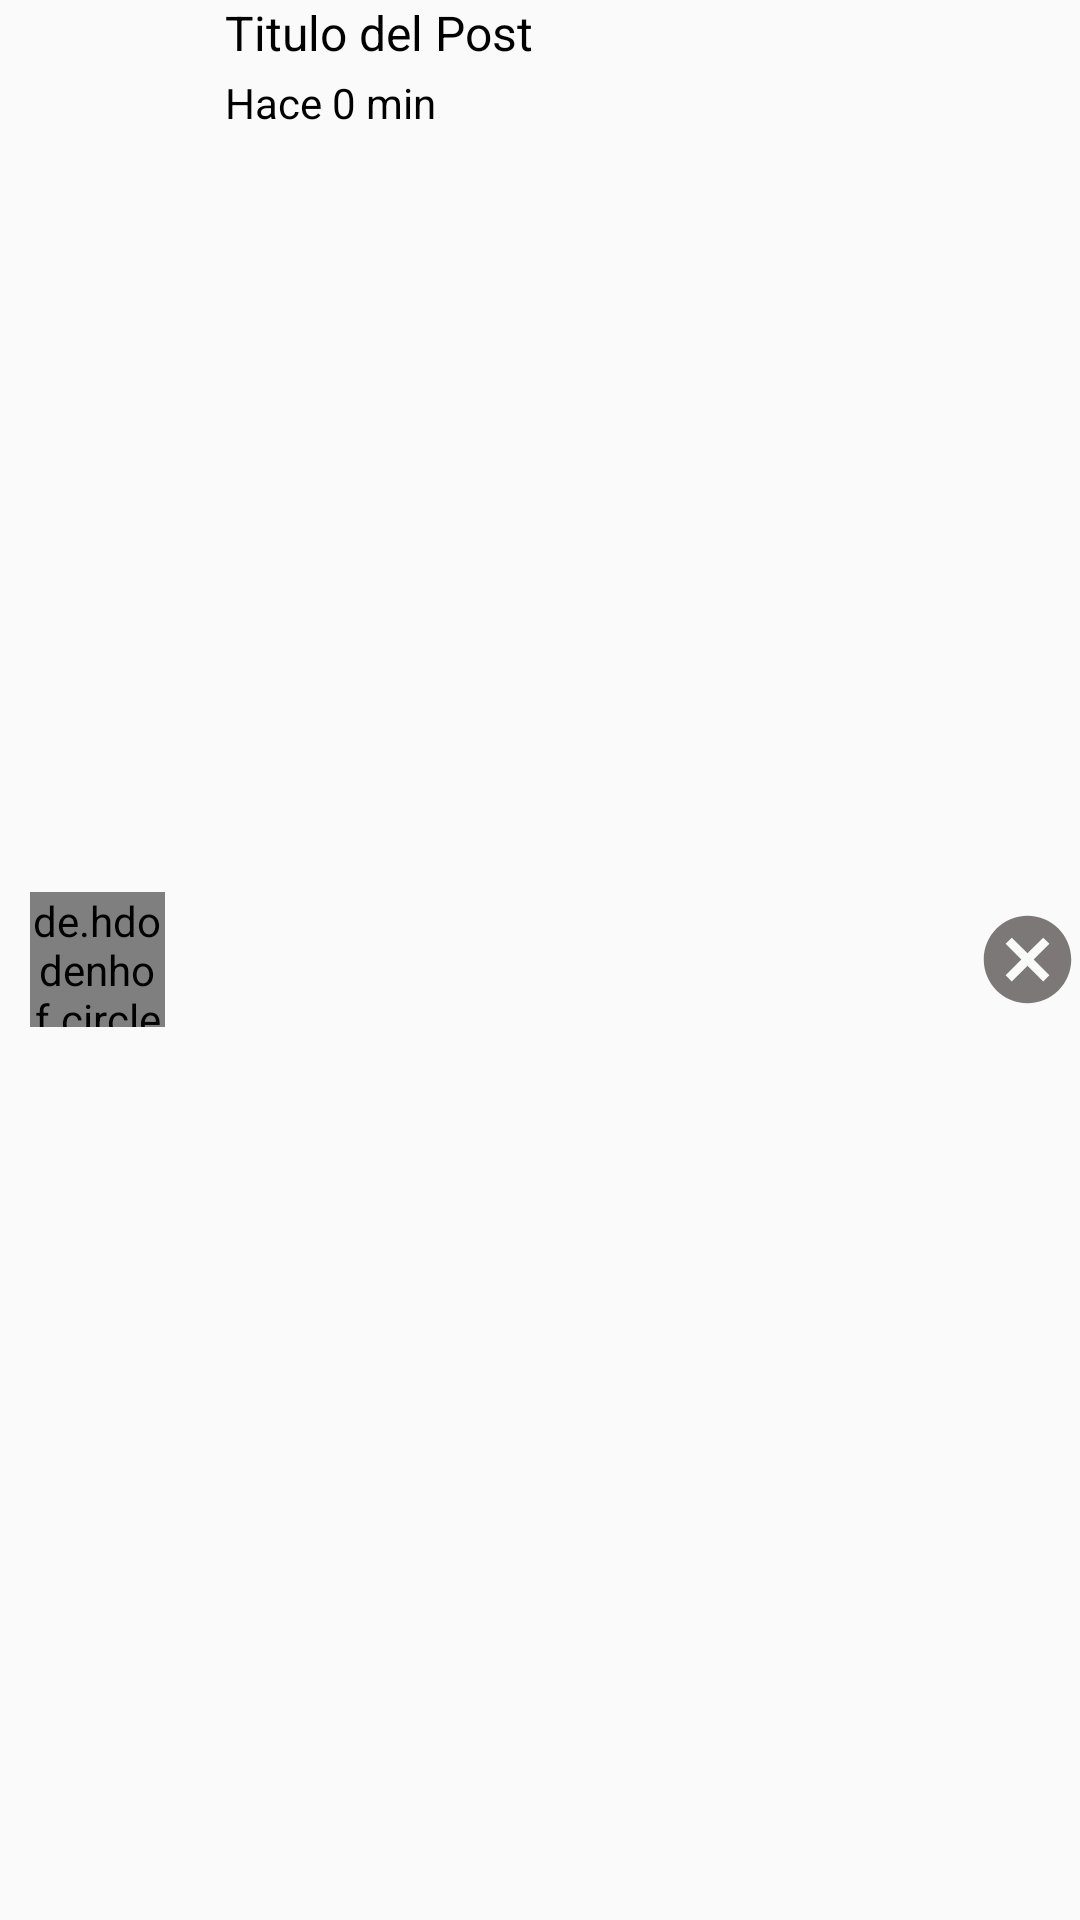

The Android layout XML behind this screen, and the referenced resources:
<!-- AndroidManifest.xml: application theme Theme.ProyectoDAM -->
<!-- res/layout/cardview_my_post.xml -->
<?xml version="1.0" encoding="utf-8"?>
<FrameLayout xmlns:android="http://schemas.android.com/apk/res/android"
    android:layout_width="match_parent"
    android:layout_height="wrap_content"
    android:layout_marginTop="5dp"
    android:layout_marginRight="15dp"
    android:layout_marginLeft="15dp"
    android:layout_marginBottom="5dp">

    <LinearLayout
        android:layout_width="match_parent"
        android:layout_height="match_parent"
        android:orientation="horizontal"
        android:gravity="center_vertical">

        <de.hdodenhof.circleimageview.CircleImageView
            android:id="@+id/circlemyimagemypost"
            android:layout_width="45dp"
            android:layout_height="45dp"
            android:src="@drawable/logoauto"
            android:layout_marginLeft="10dp"
            android:layout_marginRight="10dp"/>

        <LinearLayout
            android:layout_width="wrap_content"
            android:layout_height="match_parent"
            android:orientation="vertical"
            android:layout_weight="1"
            android:layout_marginLeft="10dp"
            android:layout_marginRight="10dp">

            <TextView
                android:id="@+id/tvtitulomypost"
                android:layout_width="wrap_content"
                android:layout_height="wrap_content"
                android:text="Titulo del Post"
                android:maxLines="1"
                android:textColor="@color/black"
                android:textSize="16dp"/>
            <TextView
                android:id="@+id/tvrelativetimemypost"
                android:layout_width="wrap_content"
                android:layout_height="wrap_content"
                android:text="Hace 0 min"
                android:maxLines="1"
                android:textColor="@color/black"
                android:textSize="14dp"
                android:layout_marginTop="3dp"/>

        </LinearLayout>
        <ImageView
            android:id="@+id/imagemypostcancel"
            android:layout_width="35dp"
            android:layout_height="35dp"
            android:src="@drawable/ic_cancel"/>

    </LinearLayout>

</FrameLayout>
<!-- resources referenced by this layout -->
<resources>
  <color name="black">#FF000000</color>
  <!-- drawable ic_cancel (drawable) -->
  <vector android:height="50dp" android:tint="#7C7878"
      android:viewportHeight="24" android:viewportWidth="24"
      android:width="50dp" xmlns:android="http://schemas.android.com/apk/res/android">
      <path android:fillColor="@android:color/white" android:pathData="M12,2C6.47,2 2,6.47 2,12s4.47,10 10,10 10,-4.47 10,-10S17.53,2 12,2zM17,15.59L15.59,17 12,13.41 8.41,17 7,15.59 10.59,12 7,8.41 8.41,7 12,10.59 15.59,7 17,8.41 13.41,12 17,15.59z"/>
  </vector>
  <!-- drawable logoauto: png bitmap (drawable, 9091 bytes) -->
  <style name="Theme.ProyectoDAM" parent="Theme.AppCompat.Light.NoActionBar">
          
          <item name="colorPrimary">#0F9314</item>
          <item name="colorPrimaryVariant">#21AA26</item>
          <item name="colorOnPrimary">@color/white</item>
          
          <item name="colorSecondary">@color/teal_200</item>
          <item name="colorSecondaryVariant">@color/teal_700</item>
          <item name="colorOnSecondary">@color/black</item>
          
          <item name="android:statusBarColor" tools:targetApi="l">?attr/colorPrimaryVariant</item>
          
      </style>
  <color name="white">#FFFFFFFF</color>
  <color name="teal_200">#FF03DAC5</color>
  <color name="teal_700">#FF018786</color>
</resources>
